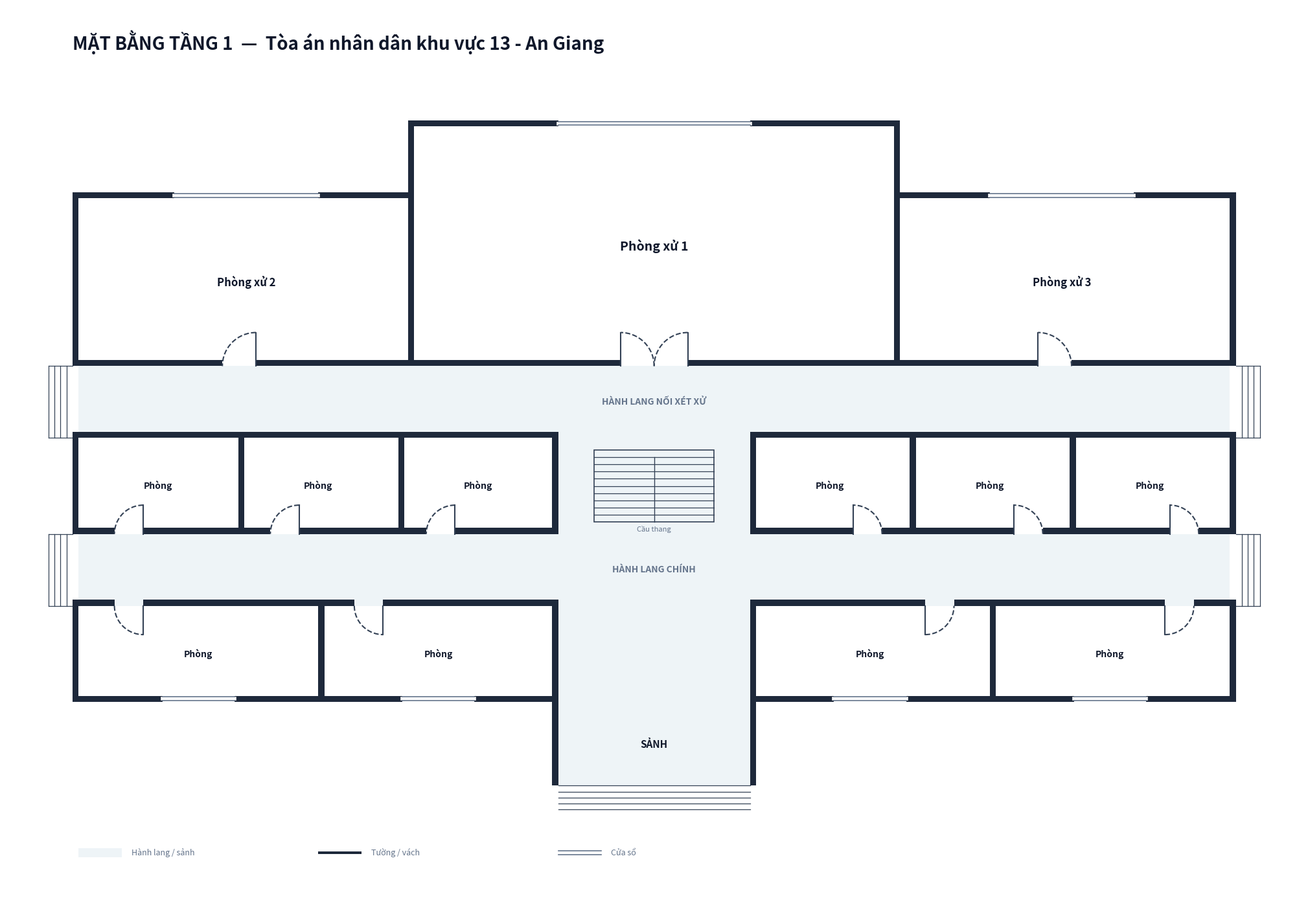

Here is the Python script that generated this plot:
import matplotlib.pyplot as plt
import matplotlib.patches as patches
import os

def draw_floorplan():
    fig, ax = plt.subplots(figsize=(24, 14), dpi=300)
    ax.set_aspect('equal')
    ax.axis('off')

    # Color Palette
    COLOR_WALL = '#1e293b'          # Dark slate wall color
    COLOR_FILL_CORRIDOR = '#eef4f7'  # Pastel blue-grey for corridor/lobby
    COLOR_ROOM_FILL = '#ffffff'      # White for rooms
    COLOR_DOOR_SWING = '#334155'     # Slate blue for door arc
    COLOR_TEXT_MAIN = '#0f172a'
    COLOR_TEXT_MUTED = '#64748b'
    COLOR_WINDOW = '#64748b'

    WALL_THICKNESS = 0.25

    def draw_wall_rect(x, y, w, h):
        rect = patches.Rectangle((x, y), w, h, linewidth=0, facecolor=COLOR_WALL, zorder=5)
        ax.add_patch(rect)

    def draw_room_fill(x, y, w, h):
        rect = patches.Rectangle((x, y), w, h, linewidth=0, facecolor=COLOR_ROOM_FILL, zorder=1)
        ax.add_patch(rect)

    def draw_corridor_fill(x, y, w, h):
        rect = patches.Rectangle((x, y), w, h, linewidth=0, facecolor=COLOR_FILL_CORRIDOR, zorder=1)
        ax.add_patch(rect)

    def draw_door(x, y, width, style='swing_in_left'):
        door_line_width = 1.5
        if style == 'swing_in_left':
            ax.plot([x, x], [y, y + width], color=COLOR_DOOR_SWING, lw=door_line_width, zorder=6)
            arc = patches.Arc((x, y), width*2, width*2, angle=0, theta1=0, theta2=90, color=COLOR_DOOR_SWING, lw=door_line_width, ls='--', zorder=6)
            ax.add_patch(arc)
        elif style == 'swing_in_right':
            ax.plot([x + width, x + width], [y, y + width], color=COLOR_DOOR_SWING, lw=door_line_width, zorder=6)
            arc = patches.Arc((x + width, y), width*2, width*2, angle=0, theta1=90, theta2=180, color=COLOR_DOOR_SWING, lw=door_line_width, ls='--', zorder=6)
            ax.add_patch(arc)
        elif style == 'swing_down_left':
            ax.plot([x, x], [y, y - width], color=COLOR_DOOR_SWING, lw=door_line_width, zorder=6)
            arc = patches.Arc((x, y), width*2, width*2, angle=0, theta1=270, theta2=360, color=COLOR_DOOR_SWING, lw=door_line_width, ls='--', zorder=6)
            ax.add_patch(arc)
        elif style == 'swing_down_right':
            ax.plot([x + width, x + width], [y, y - width], color=COLOR_DOOR_SWING, lw=door_line_width, zorder=6)
            arc = patches.Arc((x + width, y), width*2, width*2, angle=0, theta1=180, theta2=270, color=COLOR_DOOR_SWING, lw=door_line_width, ls='--', zorder=6)
            ax.add_patch(arc)

    def draw_window(x, y, length, orientation='horizontal'):
        if orientation == 'horizontal':
            ax.plot([x, x + length], [y + WALL_THICKNESS/2, y + WALL_THICKNESS/2], color='#ffffff', lw=4, zorder=7)
            ax.plot([x, x + length], [y + WALL_THICKNESS/2 + 0.08, y + WALL_THICKNESS/2 + 0.08], color=COLOR_WINDOW, lw=1.2, zorder=8)
            ax.plot([x, x + length], [y + WALL_THICKNESS/2 - 0.08, y + WALL_THICKNESS/2 - 0.08], color=COLOR_WINDOW, lw=1.2, zorder=8)
        else:
            ax.plot([x + WALL_THICKNESS/2, x + WALL_THICKNESS/2], [y, y + length], color='#ffffff', lw=4, zorder=7)
            ax.plot([x + WALL_THICKNESS/2 + 0.08, x + WALL_THICKNESS/2 + 0.08], [y, y + length], color=COLOR_WINDOW, lw=1.2, zorder=8)
            ax.plot([x + WALL_THICKNESS/2 - 0.08, x + WALL_THICKNESS/2 - 0.08], [y, y + length], color=COLOR_WINDOW, lw=1.2, zorder=8)

    # ==================== GEOMETRY DEFINITION (PROPORTIONAL 3.0M CORRIDORS) ====================
    # South Rooms: Y=0..4
    # Main Corridor: Y=4..7 (3.0m wide)
    # Middle Rooms & Stair: Y=7..11
    # Rear Corridor: Y=11..14 (3.0m wide)
    # North Courtrooms: Y=14..24 (PX2, PX3: Y=14..21, PX1: Y=14..24)

    # 1. CORRIDOR & LOBBY FILLS
    draw_corridor_fill(20, -3.5, 8, 3.5)   # Sảnh đón
    draw_corridor_fill(20, 0, 8, 4)        # Sảnh trệt
    draw_corridor_fill(0, 4, 48, 3.0)      # Hành lang chính (3.0m wide)
    draw_corridor_fill(20, 7, 8, 4)        # Ô cầu thang & sảnh giữa
    draw_corridor_fill(0, 11, 48, 3.0)     # Hành lang nối xét xử (3.0m wide)

    # 2. ROOM FILLS
    # South Rooms Row (Y: 0..4)
    draw_room_fill(0, 0, 10, 4)
    draw_room_fill(10, 0, 10, 4)
    draw_room_fill(28, 0, 10, 4)
    draw_room_fill(38, 0, 10, 4)

    # Middle Rooms Row (Y: 7..11)
    draw_room_fill(0, 7, 6.66, 4)
    draw_room_fill(6.66, 7, 6.67, 4)
    draw_room_fill(13.33, 7, 6.67, 4)
    draw_room_fill(28, 7, 6.66, 4)
    draw_room_fill(34.66, 7, 6.67, 4)
    draw_room_fill(41.33, 7, 6.67, 4)

    # North Courtrooms Row (Y: 14..24)
    draw_room_fill(0, 14, 14, 7)           # PX2
    draw_room_fill(14, 14, 20, 10)         # PX1
    draw_room_fill(34, 14, 14, 7)          # PX3

    # 3. WALL SEGMENTS (CLEAN JOINTS, ZERO EXTRA STUBS, EXACT FIT CORNERS)

    # --- SOUTH FACADE WALLS (Y=0) ---
    draw_wall_rect(0 - WALL_THICKNESS, 0, 3.5 + WALL_THICKNESS, WALL_THICKNESS)
    draw_wall_rect(6.5, 0, 7.0, WALL_THICKNESS)
    draw_wall_rect(16.5, 0, 3.5, WALL_THICKNESS)
    draw_wall_rect(28, 0, 3.5, WALL_THICKNESS)
    draw_wall_rect(34.5, 0, 7.0, WALL_THICKNESS)
    draw_wall_rect(44.5, 0, 3.5 + WALL_THICKNESS, WALL_THICKNESS)

    # --- SẢNH ĐÓN PORCH WALLS (X=20, 28, Y=-3.5..0) ---
    draw_wall_rect(20 - WALL_THICKNESS, -3.5, WALL_THICKNESS, 3.5)
    draw_wall_rect(28, -3.5, WALL_THICKNESS, 3.5)

    # --- VERTICAL WALLS SEPARATING SOUTH ROOMS AND LOBBY (X=20 & X=28, Y=0..4) --- [NO PROTRUDING STUBS AT Y=0]
    draw_wall_rect(20 - WALL_THICKNESS, 0, WALL_THICKNESS, 4.0)
    draw_wall_rect(28, 0, WALL_THICKNESS, 4.0)

    # --- WEST OUTER WALL (X=0) --- Gaps for Corridor 1 (Y=4..7) and Corridor 2 (Y=11..14)
    draw_wall_rect(0 - WALL_THICKNESS, 0, WALL_THICKNESS, 4.0 + WALL_THICKNESS)          # Y=0..4.0
    draw_wall_rect(0 - WALL_THICKNESS, 7.0, WALL_THICKNESS, 4.0 + WALL_THICKNESS)        # Y=7.0..11.0
    draw_wall_rect(0 - WALL_THICKNESS, 14.0, WALL_THICKNESS, 7.0 + WALL_THICKNESS)       # Y=14.0..21.0

    # --- EAST OUTER WALL (X=48) --- Gaps for Corridor 1 (Y=4..7) and Corridor 2 (Y=11..14)
    draw_wall_rect(48, 0, WALL_THICKNESS, 4.0 + WALL_THICKNESS)                          # Y=0..4.0
    draw_wall_rect(48, 7.0, WALL_THICKNESS, 4.0 + WALL_THICKNESS)                        # Y=7.0..11.0
    draw_wall_rect(48, 14.0, WALL_THICKNESS, 7.0 + WALL_THICKNESS)                       # Y=14.0..21.0

    # --- COURTROOM BOUNDARY WALLS --- [PERFECT JOINTS WITHOUT EXTRA PROTRUDING STUBS]

    # Shared vertical wall PX2 / PX1 at X=14 (runs Y=14 to 24)
    draw_wall_rect(14 - WALL_THICKNESS, 14, WALL_THICKNESS, 10.0 + WALL_THICKNESS)

    # Shared vertical wall PX3 / PX1 at X=34 (runs Y=14 to 24)
    draw_wall_rect(34, 14, WALL_THICKNESS, 10.0 + WALL_THICKNESS)

    # North wall PX2 (Y=21, X=0..14) - Stops EXACTLY at X=14 [FIXED STUB ISSUE]
    draw_wall_rect(0 - WALL_THICKNESS, 21, 4.0 + WALL_THICKNESS, WALL_THICKNESS)          # Window at X=4..10
    draw_wall_rect(10, 21, 4.0, WALL_THICKNESS)                                          # Ends flush at X=14!

    # North wall PX3 (Y=21, X=34..48) - Starts EXACTLY at X=34 [FIXED STUB ISSUE]
    draw_wall_rect(34, 21, 4.0, WALL_THICKNESS)                                          # Starts flush at X=34!
    draw_wall_rect(44, 21, 4.0 + WALL_THICKNESS, WALL_THICKNESS)                          # Window at X=38..44

    # North wall PX1 (Y=24, X=14..34)
    draw_wall_rect(14 - WALL_THICKNESS, 24, 6.0 + WALL_THICKNESS, WALL_THICKNESS)        # Window at X=20..28
    draw_wall_rect(28, 24, 6.0 + WALL_THICKNESS, WALL_THICKNESS)

    # --- INTERIOR PARTITION WALLS ---

    # Horizontal Wall Y=4.0 (South Rooms / Corridor 1 boundary)
    draw_wall_rect(0 - WALL_THICKNESS, 4, 1.5 + WALL_THICKNESS, WALL_THICKNESS)
    draw_wall_rect(2.7, 4, 7.3, WALL_THICKNESS)
    draw_wall_rect(10, 4, 1.5, WALL_THICKNESS)
    draw_wall_rect(12.7, 4, 7.3, WALL_THICKNESS)
    draw_wall_rect(28, 4, 7.3, WALL_THICKNESS)
    draw_wall_rect(36.5, 4, 1.5, WALL_THICKNESS)
    draw_wall_rect(38, 4, 7.3, WALL_THICKNESS)
    draw_wall_rect(46.5, 4, 1.5 + WALL_THICKNESS, WALL_THICKNESS)

    # Vertical Partitions South Row (Y: 0..4)
    draw_wall_rect(10, 0, WALL_THICKNESS, 4.0)
    draw_wall_rect(38, 0, WALL_THICKNESS, 4.0)

    # Horizontal Wall Y=7.0 (Corridor 1 / Middle Rooms boundary)
    draw_wall_rect(0 - WALL_THICKNESS, 7, 1.5 + WALL_THICKNESS, WALL_THICKNESS)
    draw_wall_rect(2.7, 7, 3.96, WALL_THICKNESS)
    draw_wall_rect(6.66, 7, 1.34, WALL_THICKNESS)
    draw_wall_rect(9.2, 7, 4.13, WALL_THICKNESS)
    draw_wall_rect(13.33, 7, 1.17, WALL_THICKNESS)
    draw_wall_rect(15.7, 7, 4.3, WALL_THICKNESS)
    draw_wall_rect(28, 7, 4.3, WALL_THICKNESS)
    draw_wall_rect(33.5, 7, 1.16, WALL_THICKNESS)
    draw_wall_rect(34.66, 7, 4.34, WALL_THICKNESS)
    draw_wall_rect(40.2, 7, 1.13, WALL_THICKNESS)
    draw_wall_rect(41.33, 7, 4.17, WALL_THICKNESS)
    draw_wall_rect(46.7, 7, 1.3 + WALL_THICKNESS, WALL_THICKNESS)

    # Vertical Partitions Middle Row (Y: 7..11)
    draw_wall_rect(6.66, 7, WALL_THICKNESS, 4.0)
    draw_wall_rect(13.33, 7, WALL_THICKNESS, 4.0)
    draw_wall_rect(20 - WALL_THICKNESS, 7, WALL_THICKNESS, 4.0)
    draw_wall_rect(28, 7, WALL_THICKNESS, 4.0)
    draw_wall_rect(34.66, 7, WALL_THICKNESS, 4.0)
    draw_wall_rect(41.33, 7, WALL_THICKNESS, 4.0)

    # Horizontal Wall Y=11.0 (Middle Rooms / Corridor 2 boundary)
    draw_wall_rect(0 - WALL_THICKNESS, 11, 20.0 + WALL_THICKNESS, WALL_THICKNESS)
    draw_wall_rect(28, 11, 20.0 + WALL_THICKNESS, WALL_THICKNESS)

    # Horizontal Wall Y=14.0 (Corridor 2 / North Courtrooms boundary)
    draw_wall_rect(0 - WALL_THICKNESS, 14, 6.0 + WALL_THICKNESS, WALL_THICKNESS)
    draw_wall_rect(7.4, 14, 6.6, WALL_THICKNESS)
    draw_wall_rect(14 - WALL_THICKNESS, 14, 8.6 + WALL_THICKNESS, WALL_THICKNESS)
    draw_wall_rect(25.4, 14, 8.6 + WALL_THICKNESS, WALL_THICKNESS)
    draw_wall_rect(34 - WALL_THICKNESS, 14, 6.0 + WALL_THICKNESS, WALL_THICKNESS)
    draw_wall_rect(41.4, 14, 6.6 + WALL_THICKNESS, WALL_THICKNESS)

    # 4. DOORS PLACEMENT
    DOOR_W = 1.2
    # South Rooms Doors
    draw_door(1.5, 4, DOOR_W, style='swing_down_right')
    draw_door(11.5, 4, DOOR_W, style='swing_down_right')
    draw_door(35.3, 4, DOOR_W, style='swing_down_left')
    draw_door(45.3, 4, DOOR_W, style='swing_down_left')

    # Middle Rooms Doors
    draw_door(1.5, 7, DOOR_W, style='swing_in_right')
    draw_door(8.0, 7, DOOR_W, style='swing_in_right')
    draw_door(14.5, 7, DOOR_W, style='swing_in_right')
    draw_door(32.3, 7, DOOR_W, style='swing_in_left')
    draw_door(39.0, 7, DOOR_W, style='swing_in_left')
    draw_door(45.5, 7, DOOR_W, style='swing_in_left')

    # Courtrooms Doors
    draw_door(6.0, 14, 1.4, style='swing_in_right')
    # Double door for PX1
    draw_door(22.6, 14, 1.4, style='swing_in_left')
    draw_door(24.0, 14, 1.4, style='swing_in_right')
    draw_door(40.0, 14, 1.4, style='swing_in_left')

    # 5. WINDOWS DRAWING
    draw_window(3.5, 0, 3.0, 'horizontal')
    draw_window(13.5, 0, 3.0, 'horizontal')
    draw_window(31.5, 0, 3.0, 'horizontal')
    draw_window(41.5, 0, 3.0, 'horizontal')

    draw_window(4.0, 21, 6.0, 'horizontal')
    draw_window(20.0, 24, 8.0, 'horizontal')
    draw_window(38.0, 21, 6.0, 'horizontal')

    # 6. STAIRCASE GRAPHIC
    stair_x1, stair_x2 = 21.5, 26.5
    stair_y1, stair_y2 = 7.5, 10.5
    stair_w = stair_x2 - stair_x1
    stair_h = stair_y2 - stair_y1

    rect_stair = patches.Rectangle((stair_x1, stair_y1), stair_w, stair_h, lw=1.2, edgecolor='#334155', facecolor='#eef4f7', zorder=3)
    ax.add_patch(rect_stair)

    steps = 10
    step_dy = stair_h / steps
    for i in range(1, steps):
        sy = stair_y1 + i * step_dy
        ax.plot([stair_x1, stair_x2], [sy, sy], color='#334155', lw=0.9, zorder=4)
    ax.plot([stair_x1 + stair_w/2, stair_x1 + stair_w/2], [stair_y1, stair_y1 + (steps-1)*step_dy], color='#334155', lw=1.0, zorder=4)

    # 7. CORRIDOR EXIT STEPS (FLUSH WITH 3.0M CORRIDOR OPENINGS) [FIXED MISALIGNMENT ISSUE]

    # South Main Entrance Steps
    for i in range(5):
        sy = -3.5 - i * 0.25
        ax.plot([20, 28], [sy, sy], color='#334155', lw=0.9, zorder=4)

    # West Exit 1 (Corridor 1: Y=4.0 to 7.0)
    for i in range(4):
        sx = -WALL_THICKNESS - (i+1) * 0.25
        ax.plot([sx, sx], [4.0, 7.0], color='#334155', lw=0.9, zorder=4)
    ax.plot([-WALL_THICKNESS - 1.0, -WALL_THICKNESS], [4.0, 4.0], color='#334155', lw=0.9, zorder=4)
    ax.plot([-WALL_THICKNESS - 1.0, -WALL_THICKNESS], [7.0, 7.0], color='#334155', lw=0.9, zorder=4)

    # West Exit 2 (Corridor 2: Y=11.0 to 14.0)
    for i in range(4):
        sx = -WALL_THICKNESS - (i+1) * 0.25
        ax.plot([sx, sx], [11.0, 14.0], color='#334155', lw=0.9, zorder=4)
    ax.plot([-WALL_THICKNESS - 1.0, -WALL_THICKNESS], [11.0, 11.0], color='#334155', lw=0.9, zorder=4)
    ax.plot([-WALL_THICKNESS - 1.0, -WALL_THICKNESS], [14.0, 14.0], color='#334155', lw=0.9, zorder=4)

    # East Exit 1 (Corridor 1: Y=4.0 to 7.0)
    for i in range(4):
        sx = 48 + WALL_THICKNESS + (i+1) * 0.25
        ax.plot([sx, sx], [4.0, 7.0], color='#334155', lw=0.9, zorder=4)
    ax.plot([48 + WALL_THICKNESS, 48 + WALL_THICKNESS + 1.0], [4.0, 4.0], color='#334155', lw=0.9, zorder=4)
    ax.plot([48 + WALL_THICKNESS, 48 + WALL_THICKNESS + 1.0], [7.0, 7.0], color='#334155', lw=0.9, zorder=4)

    # East Exit 2 (Corridor 2: Y=11.0 to 14.0)
    for i in range(4):
        sx = 48 + WALL_THICKNESS + (i+1) * 0.25
        ax.plot([sx, sx], [11.0, 14.0], color='#334155', lw=0.9, zorder=4)
    ax.plot([48 + WALL_THICKNESS, 48 + WALL_THICKNESS + 1.0], [11.0, 11.0], color='#334155', lw=0.9, zorder=4)
    ax.plot([48 + WALL_THICKNESS, 48 + WALL_THICKNESS + 1.0], [14.0, 14.0], color='#334155', lw=0.9, zorder=4)


    # 8. TEXT LABELS
    # South Office Rooms
    ax.text(5, 2.0, 'Phòng', ha='center', va='center', fontsize=10, fontweight='bold', color=COLOR_TEXT_MAIN, zorder=10)
    ax.text(15, 2.0, 'Phòng', ha='center', va='center', fontsize=10, fontweight='bold', color=COLOR_TEXT_MAIN, zorder=10)
    ax.text(33, 2.0, 'Phòng', ha='center', va='center', fontsize=10, fontweight='bold', color=COLOR_TEXT_MAIN, zorder=10)
    ax.text(43, 2.0, 'Phòng', ha='center', va='center', fontsize=10, fontweight='bold', color=COLOR_TEXT_MAIN, zorder=10)

    # Middle Office Rooms
    ax.text(3.33, 9.0, 'Phòng', ha='center', va='center', fontsize=10, fontweight='bold', color=COLOR_TEXT_MAIN, zorder=10)
    ax.text(10.0, 9.0, 'Phòng', ha='center', va='center', fontsize=10, fontweight='bold', color=COLOR_TEXT_MAIN, zorder=10)
    ax.text(16.66, 9.0, 'Phòng', ha='center', va='center', fontsize=10, fontweight='bold', color=COLOR_TEXT_MAIN, zorder=10)
    ax.text(31.33, 9.0, 'Phòng', ha='center', va='center', fontsize=10, fontweight='bold', color=COLOR_TEXT_MAIN, zorder=10)
    ax.text(38.0, 9.0, 'Phòng', ha='center', va='center', fontsize=10, fontweight='bold', color=COLOR_TEXT_MAIN, zorder=10)
    ax.text(44.66, 9.0, 'Phòng', ha='center', va='center', fontsize=10, fontweight='bold', color=COLOR_TEXT_MAIN, zorder=10)

    # Courtrooms
    ax.text(7, 17.5, 'Phòng xử 2', ha='center', va='center', fontsize=12, fontweight='bold', color=COLOR_TEXT_MAIN, zorder=10)
    ax.text(24, 19.0, 'Phòng xử 1', ha='center', va='center', fontsize=14, fontweight='bold', color=COLOR_TEXT_MAIN, zorder=10)
    ax.text(41, 17.5, 'Phòng xử 3', ha='center', va='center', fontsize=12, fontweight='bold', color=COLOR_TEXT_MAIN, zorder=10)

    # Public Areas
    ax.text(24, -1.8, 'SẢNH', ha='center', va='center', fontsize=11, fontweight='bold', color=COLOR_TEXT_MAIN, zorder=10)
    ax.text(24, 5.5, 'HÀNH LANG CHÍNH', ha='center', va='center', fontsize=10, fontweight='bold', color=COLOR_TEXT_MUTED, zorder=10)
    ax.text(24, 12.5, 'HÀNH LANG NỐI XÉT XỬ', ha='center', va='center', fontsize=10, fontweight='bold', color=COLOR_TEXT_MUTED, zorder=10)
    ax.text(24, 7.2, 'Cầu thang', ha='center', va='center', fontsize=8, color=COLOR_TEXT_MUTED, zorder=10)

    # 9. HEADER TITLE
    ax.text(-0.25, 27.5, 'MẶT BẰNG TẦNG 1  —  Tòa án nhân dân khu vực 13 - An Giang', 
            fontsize=20, fontweight='bold', color=COLOR_TEXT_MAIN, ha='left', va='center', zorder=10)

    # 10. LEGEND AT BOTTOM
    legend_y = -6.5
    ax.add_patch(patches.Rectangle((0, legend_y), 1.8, 0.4, facecolor=COLOR_FILL_CORRIDOR, edgecolor='none', zorder=10))
    ax.text(2.2, legend_y + 0.2, 'Hành lang / sảnh', fontsize=9, color=COLOR_TEXT_MUTED, va='center', zorder=10)

    ax.add_patch(patches.Rectangle((10, legend_y + 0.15), 1.8, 0.1, facecolor=COLOR_WALL, edgecolor='none', zorder=10))
    ax.text(12.2, legend_y + 0.2, 'Tường / vách', fontsize=9, color=COLOR_TEXT_MUTED, va='center', zorder=10)

    ax.plot([20, 21.8], [legend_y + 0.2, legend_y + 0.2], color='#ffffff', lw=3, zorder=10)
    ax.plot([20, 21.8], [legend_y + 0.28, legend_y + 0.28], color=COLOR_WINDOW, lw=1.2, zorder=10)
    ax.plot([20, 21.8], [legend_y + 0.12, legend_y + 0.12], color=COLOR_WINDOW, lw=1.2, zorder=10)
    ax.text(22.2, legend_y + 0.2, 'Cửa sổ', fontsize=9, color=COLOR_TEXT_MUTED, va='center', zorder=10)

    # Limits & Margins
    ax.set_xlim(-3, 51)
    ax.set_ylim(-8, 29)

    # Output path
    output_dir = r"c:\Users\Tam\Desktop\BanVeThietKe\AnGiang\AnGiang13\Tang1"
    os.makedirs(output_dir, exist_ok=True)
    output_path = os.path.join(output_dir, "mat_bang_tang_1.png")

    plt.tight_layout()
    plt.savefig(output_path, dpi=300, bbox_inches='tight', facecolor='#ffffff')
    plt.close()
    print(f"SUCCESS: Generated Floor 1 floorplan PNG at {output_path}")

if __name__ == "__main__":
    draw_floorplan()
